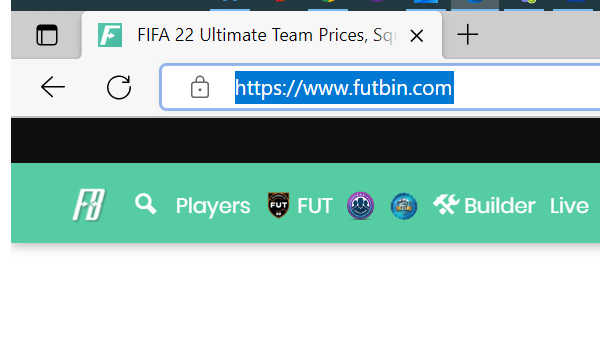
Workflow: Futbin_NavigateTo

Step 1: Attach Edge
